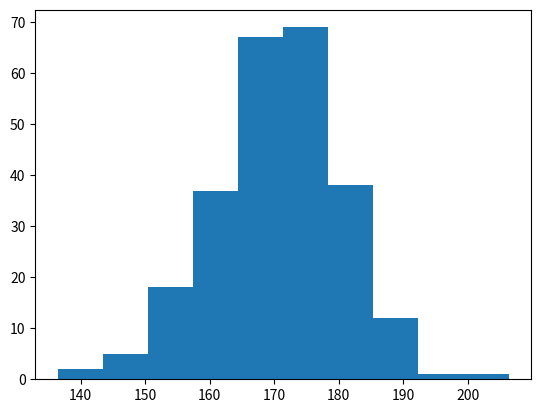

This chart was generated by the following Python code:
import numpy as np
import matplotlib.pyplot as plt

x = np.random.normal(170, 10, 250)

#print(x)
plt.hist(x)
plt.show()